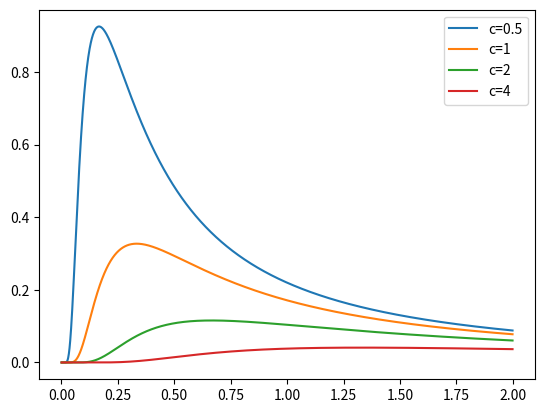

The script that saved this image:
import math
import matplotlib.pyplot as plt
import numpy as np

def levy(mu, c, x):
    try:
        y = math.sqrt(0.5/(2*math.pi))*(math.e**(-c/(2*(x-mu)))/(x-mu)**(3/2))
    except:
        y = 0
    return y

if __name__ == "__main__" :
    mu = 0

    xList = []
    yList1 = []
    yList2 = []
    yList3 = []
    yList4 = []

    for i in np.arange(0, 2, 0.001) :
        xList.append(i)
        yList1.append(levy(mu, 0.5, i))
        yList2.append(levy(mu, 1, i))
        yList3.append(levy(mu, 2, i))
        yList4.append(levy(mu, 4, i))

    plt.plot(xList, yList1)
    plt.plot(xList, yList2)
    plt.plot(xList, yList3)
    plt.plot(xList, yList4)
    plt.legend(["c=0.5", "c=1", "c=2", "c=4"])
    plt.show()


